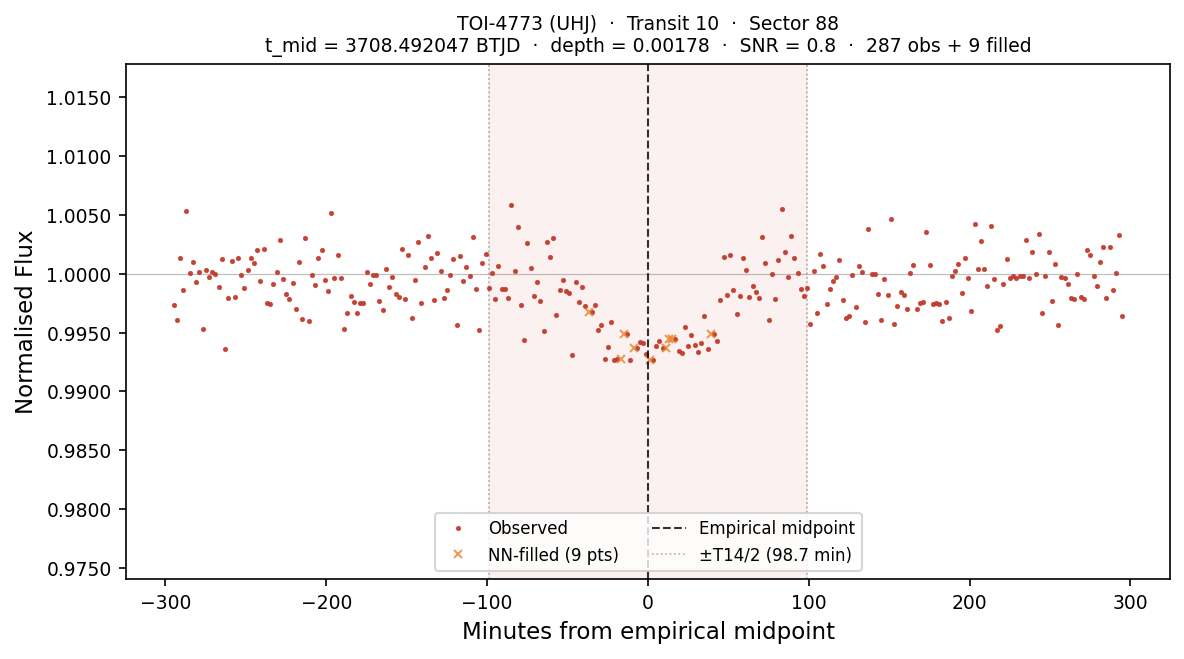

The data file committed next to this chart (first rows):
# planet:           TOI-4773
# kind:             UHJ
# sector:           88
# transit_num:      10
# t_mid_btjd:       3708.49204718
# T14_days:         0.137091
# T14_hours:        3.2902
# depth_frac:       0.001780
# snr:              0.80
# method:           SCAN+PARAB
# n_points_total:   296
# n_points_real:    287
# n_points_filled:  9
# interpolated:     1=NN-filled from nea…, 0=observed
# window_lo_btjd:   3708.28641084
# window_hi_btjd:   3708.69768352
time_btjd, time_min_from_mid, flux, interpolated
3708, -294.9, 0.9973, 0
3708, -292.9, 0.996, 0
3708, -290.9, 1.001, 0
3708, -288.9, 0.9987, 0
3708, -286.9, 1.005, 0
3708, -284.9, 1, 0
3708, -282.9, 1.001, 0
3708, -280.9, 0.9993, 0
3708, -278.9, 1, 0
3708, -276.9, 0.9953, 0
3708, -274.9, 1, 0
3708, -272.9, 0.9997, 0
3708, -270.9, 1, 0
3708, -268.9, 1, 0
3708, -266.9, 0.9989, 0
3708, -264.9, 1.001, 0
3708, -262.9, 0.9936, 0
3708, -260.9, 0.998, 0
3708, -258.9, 1.001, 0
3708, -256.9, 0.998, 0
3708, -254.9, 1.001, 0
3708, -252.9, 0.9999, 0
3708, -250.9, 0.9988, 0
3708, -248.9, 1, 0
3708, -246.9, 1.001, 0
3708, -244.9, 1.001, 0
3708, -242.9, 1.002, 0
3708, -240.9, 0.9994, 0
3708, -238.9, 1.002, 0
3708, -236.9, 0.9975, 0
3708, -234.9, 0.9975, 0
3708, -232.9, 0.9991, 0
3708, -230.9, 1, 0
3708, -228.9, 1.003, 0
3708, -226.9, 0.9995, 0
3708, -224.9, 0.9983, 0
3708, -222.9, 0.9979, 0
3708, -220.9, 0.9992, 0
3708, -218.9, 0.997, 0
3708, -216.9, 1.001, 0
3708, -214.9, 0.9962, 0
3708, -212.9, 1.003, 0
3708, -210.9, 0.996, 0
3708, -208.9, 0.9999, 0
... 252 more rows
